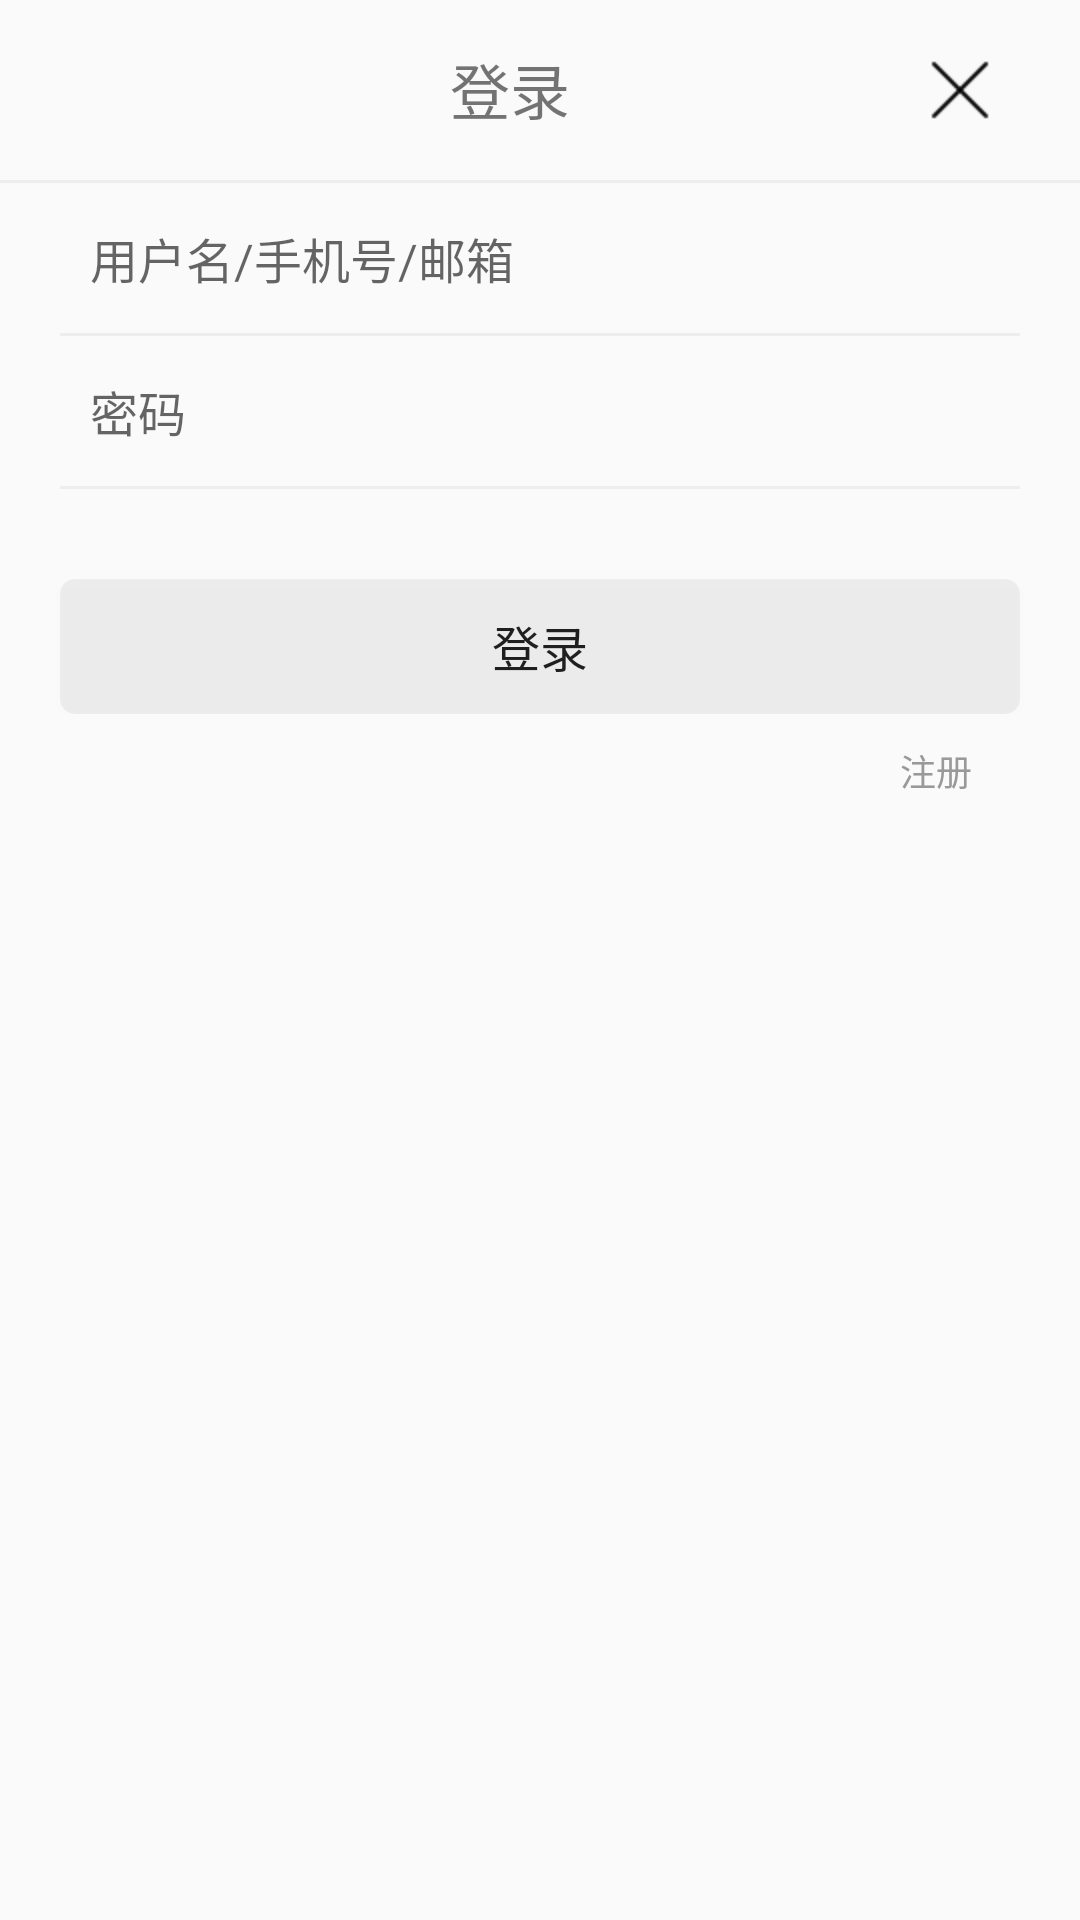

Reconstruct the res/layout file that produces this screen, plus the resources it refers to.
<!-- AndroidManifest.xml: activity theme BaseAppTheme -->
<!-- res/layout/activity_login_in.xml -->
<?xml version="1.0" encoding="utf-8"?>
<android.support.design.widget.CoordinatorLayout xmlns:android="http://schemas.android.com/apk/res/android"
    xmlns:tools="http://schemas.android.com/tools"
    android:layout_width="match_parent"
    android:layout_height="match_parent"
    android:fitsSystemWindows="true"
    tools:context="com.cins.daily.mvp.ui.activities.LoginInActivity">
    <include layout="@layout/content_login_up" />
    <include layout="@layout/content_regist" />

</android.support.design.widget.CoordinatorLayout>
<!-- res/layout/content_login_up.xml (included above) -->
<?xml version="1.0" encoding="utf-8"?>
<LinearLayout xmlns:android="http://schemas.android.com/apk/res/android"
    android:layout_width="match_parent"
    android:layout_height="match_parent"
    android:id="@+id/login_layout"
    android:orientation="vertical">
   <RelativeLayout
       android:layout_width="wrap_content"
       android:layout_height="wrap_content"
       android:layout_marginRight="20dp">
       <TextView
           android:id="@+id/logint"
           android:text="@string/login"
           android:textSize="20dp"
           android:layout_centerHorizontal="true"
           android:layout_marginTop="15dp"
           android:layout_marginBottom="15dp"
           android:layout_width="wrap_content"
           android:layout_height="wrap_content" />
       <ImageView
           android:id="@+id/login_close"
           android:background="@drawable/titlebar_right_btn_close"
           android:layout_alignRight="@+id/logint"
           android:layout_alignParentRight="true"
           android:layout_marginTop="10dp"
           android:layout_marginBottom="10dp"
           android:layout_marginRight="60dp"
           android:layout_width="40dp"
           android:layout_height="40dp" />
   </RelativeLayout>


    <LinearLayout

        android:orientation="vertical"
        android:layout_width="wrap_content"
        android:layout_height="wrap_content">
        <View
            android:layout_width="match_parent"
            android:layout_height="1dip"
            android:background="@color/alpha_05_black" />
        <RelativeLayout
            android:layout_width="wrap_content"
            android:layout_height="50dp">
            <EditText
                android:layout_alignParentLeft="true"
                android:id="@+id/loginup_username"
                style="?android:attr/textViewStyle"
                android:layout_width="match_parent"
                android:layout_height="50dp"
                android:background="@null"
                android:layout_centerHorizontal="true"
                android:hint="用户名/手机号/邮箱"
                android:textSize="16dp"
                android:layout_marginLeft="20dp"
                android:padding="10dp" />

        </RelativeLayout>

        <View
            android:layout_marginLeft="20dp"
            android:layout_marginRight="20dp"
            android:layout_width="match_parent"
            android:layout_height="1dip"
            android:background="@color/alpha_05_black" />

        <EditText
            android:id="@+id/loginup_password"
            style="?android:attr/textViewStyle"
            android:layout_width="match_parent"
            android:layout_height="50dp"
            android:textSize="16dp"
            android:layout_marginLeft="20dp"
            android:background="@null"
            android:password="true"
            android:hint="密码"
            android:paddingBottom="5dip"
            android:padding="10dp"
            android:paddingTop="5dip" />
        <View
            android:layout_marginLeft="20dp"
            android:layout_marginRight="20dp"
            android:layout_width="match_parent"
            android:layout_height="1dip"
            android:background="@color/alpha_05_black" />
    </LinearLayout>
    <RelativeLayout
        android:layout_marginTop="30dp"
        android:layout_width="match_parent"
        android:layout_height="wrap_content">
        <Button
            android:id="@+id/loginup_login"
            android:text="登录"
            android:textSize="16dp"
            android:background="@drawable/shape"
            android:layout_marginLeft="20dp"
            android:layout_marginRight="20dp"
            android:layout_width="match_parent"
            android:layout_height="45dp" />
    </RelativeLayout>

    <RelativeLayout
        android:layout_marginTop="10dp"
        android:layout_width="match_parent"
        android:layout_height="wrap_content">
        <TextView
            android:id="@+id/login_findpasswords"
            android:textColor="@color/base_msg_color"
            android:text=""
            android:textSize="12dp"
            android:layout_alignParentLeft="true"
            android:layout_marginLeft="20dp"
            android:layout_width="match_parent"
            android:layout_height="45dp" />

        <TextView
            android:id="@+id/login_regist"
            android:text="注册"
            android:textSize="12dp"
            android:textColor="@color/base_msg_color"
            android:layout_width="match_parent"
            android:layout_height="45dp"
            android:layout_alignParentTop="true"
            android:layout_alignLeft="@+id/login_findpassword"
            android:layout_alignStart="@+id/login_findpassword"
            android:layout_marginLeft="300dp"
            android:layout_marginStart="300dp" />
    </RelativeLayout>


</LinearLayout>
<!-- res/layout/content_regist.xml (included above) -->
<?xml version="1.0" encoding="utf-8"?>
<LinearLayout xmlns:android="http://schemas.android.com/apk/res/android"
    android:layout_width="match_parent"
    android:layout_height="match_parent"
    android:id="@+id/regist_layout"
    android:visibility="gone"
    android:orientation="vertical">
   <RelativeLayout
       android:layout_width="wrap_content"
       android:layout_height="wrap_content"
       android:layout_marginRight="20dp">
       <TextView
           android:id="@+id/user_re"
           android:text="@string/regist"
           android:textSize="20dp"
           android:layout_centerHorizontal="true"
           android:layout_marginTop="15dp"
           android:layout_marginBottom="15dp"
           android:layout_width="wrap_content"
           android:layout_height="wrap_content" />
       <ImageView
           android:id="@+id/regist_close"
           android:background="@drawable/titlebar_right_btn_close"
           android:layout_alignRight="@+id/user_re"
           android:layout_alignParentRight="true"
           android:layout_marginTop="10dp"
           android:layout_marginBottom="10dp"
           android:layout_marginRight="60dp"
           android:layout_width="40dp"
           android:layout_height="40dp" />
   </RelativeLayout>


    <LinearLayout

        android:orientation="vertical"
        android:layout_width="wrap_content"
        android:layout_height="wrap_content">
        <View
            android:layout_width="match_parent"
            android:layout_height="1dip"
            android:background="@color/alpha_05_black" />
        <RelativeLayout
            android:layout_width="wrap_content"
            android:layout_height="50dp">
            <EditText
                android:layout_alignParentLeft="true"
                android:id="@+id/regist_useremail"
                style="?android:attr/textViewStyle"
                android:layout_width="match_parent"
                android:layout_height="50dp"
                android:background="@null"
                android:layout_centerHorizontal="true"
                android:hint="邮箱"
                android:textSize="16dp"
                android:layout_marginLeft="20dp"
                android:padding="10dp" />

        </RelativeLayout>

        <View
            android:layout_marginLeft="20dp"
            android:layout_marginRight="20dp"
            android:layout_width="match_parent"
            android:layout_height="1dip"
            android:background="@color/alpha_05_black" />
        <EditText
            android:id="@+id/regist_username"
            style="?android:attr/textViewStyle"
            android:layout_width="match_parent"
            android:layout_height="50dp"
            android:textSize="16dp"
            android:layout_marginLeft="20dp"
            android:background="@null"
            android:hint="用户名"
            android:paddingBottom="5dip"
            android:padding="10dp"
            android:paddingTop="5dip" />
        <View
            android:layout_marginLeft="20dp"
            android:layout_marginRight="20dp"
            android:layout_width="match_parent"
            android:layout_height="1dip"
            android:background="@color/alpha_05_black" />
        <EditText
            android:id="@+id/regist_password"
            style="?android:attr/textViewStyle"
            android:layout_width="match_parent"
            android:layout_height="50dp"
            android:textSize="16dp"
            android:layout_marginLeft="20dp"
            android:background="@null"
            android:password="true"
            android:hint="密码"
            android:paddingBottom="5dip"
            android:padding="10dp"
            android:paddingTop="5dip" />
        <View
            android:layout_marginLeft="20dp"
            android:layout_marginRight="20dp"
            android:layout_width="match_parent"
            android:layout_height="1dip"
            android:background="@color/alpha_05_black" />
        <EditText
            android:id="@+id/regist_password2"
            style="?android:attr/textViewStyle"
            android:layout_width="match_parent"
            android:layout_height="50dp"
            android:textSize="16dp"
            android:layout_marginLeft="20dp"
            android:background="@null"
            android:password="true"
            android:hint="再次输入密码"
            android:paddingBottom="5dip"
            android:padding="10dp"
            android:paddingTop="5dip" />
        <View
            android:layout_marginLeft="20dp"
            android:layout_marginRight="20dp"
            android:layout_width="match_parent"
            android:layout_height="1dip"
            android:background="@color/alpha_05_black" />
    </LinearLayout>
    <RelativeLayout
        android:layout_marginTop="30dp"
        android:layout_width="match_parent"
        android:layout_height="wrap_content">
        <Button
            android:id="@+id/regist_user"
            android:text="注册"
            android:textSize="16dp"
            android:background="@drawable/shape"
            android:layout_marginLeft="20dp"
            android:layout_marginRight="20dp"
            android:layout_width="match_parent"
            android:layout_height="45dp" />
    </RelativeLayout>




</LinearLayout>
<!-- resources referenced by this layout -->
<resources>
  <color name="alpha_05_black">#0D000000</color>
  <color name="base_msg_color">#ff999999</color>
  <!-- drawable shape (drawable) -->
  <?xml version="1.0" encoding="UTF-8"?>
  <shape xmlns:android="http://schemas.android.com/apk/res/android"
      android:shape="rectangle" >
  
  
      <solid android:color="@color/alpha_05_black" />
  
      <corners android:radius="5dip" />
  
      <padding
          android:bottom="5dp"
          android:left="5dp"
          android:right="5dp"
          android:top="5dp" />
  </shape>
  <!-- drawable titlebar_right_btn_close: png bitmap (drawable-xxhdpi, 223 bytes) -->
  <string name="login">登录</string>
  <string name="regist">注册</string>
  <style name="BaseAppTheme" parent="Theme.AppCompat.DayNight.NoActionBar">
          
  
          <item name="colorPrimary">@color/colorPrimary</item>
          <item name="colorPrimaryDark">@color/colorPrimaryDark</item>
          <item name="colorAccent">@color/colorAccent</item>
  
  
          <item name="windowActionBar">false</item>
          <item name="windowNoTitle">true</item>
  
  
          
      </style>
  <color name="colorPrimary">#03A9F4</color>
  <color name="colorPrimaryDark">#0288D1</color>
  <color name="colorAccent">#00BCD4</color>
</resources>
